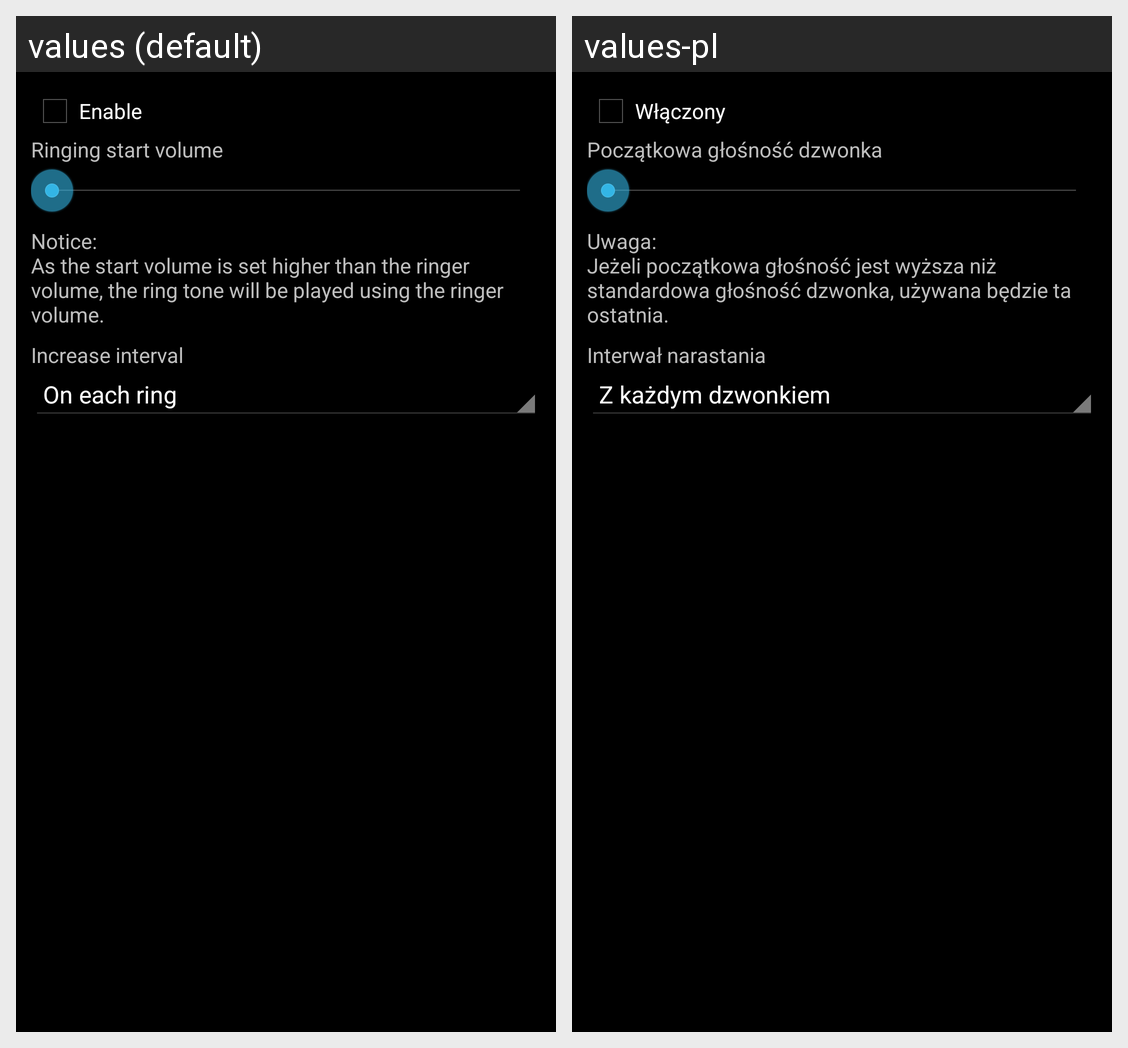

This grid shows one Android layout under two languages. Give, for every string resource on the screen, its name, the default text and each shown locale's text.
Android screen res/layout/preference_dialog_increasing_ring.xml rendered under 2 locales, left to right: values (default), values-pl. Device: Nexus 5 (rendered at 1080×1920; each locale shown at half size, 540×960, under a caption strip naming it); theme Theme.Settings.
Strings drawn on this screen, with the default value and each locale's value (text and hints the layout hard-codes, and strings that could not be matched under every locale, appear in the picture but are not listed):

checkbox_increasing_ring
  values: Enable
  values-pl: Włączony

increasing_ring_min_volume_title
  values: Ringing start volume
  values-pl: Początkowa głośność dzwonka

increasing_ring_volume_notice
  values: Notice:
      As the start volume is set higher than the ringer volume, the ring tone will be played using the ringer volume.
  values-pl: Uwaga:
      Jeżeli początkowa głośność jest wyższa niż standardowa głośność dzwonka, używana będzie ta ostatnia.

increasing_ring_interval_title
  values: Increase interval
  values-pl: Interwał narastania
